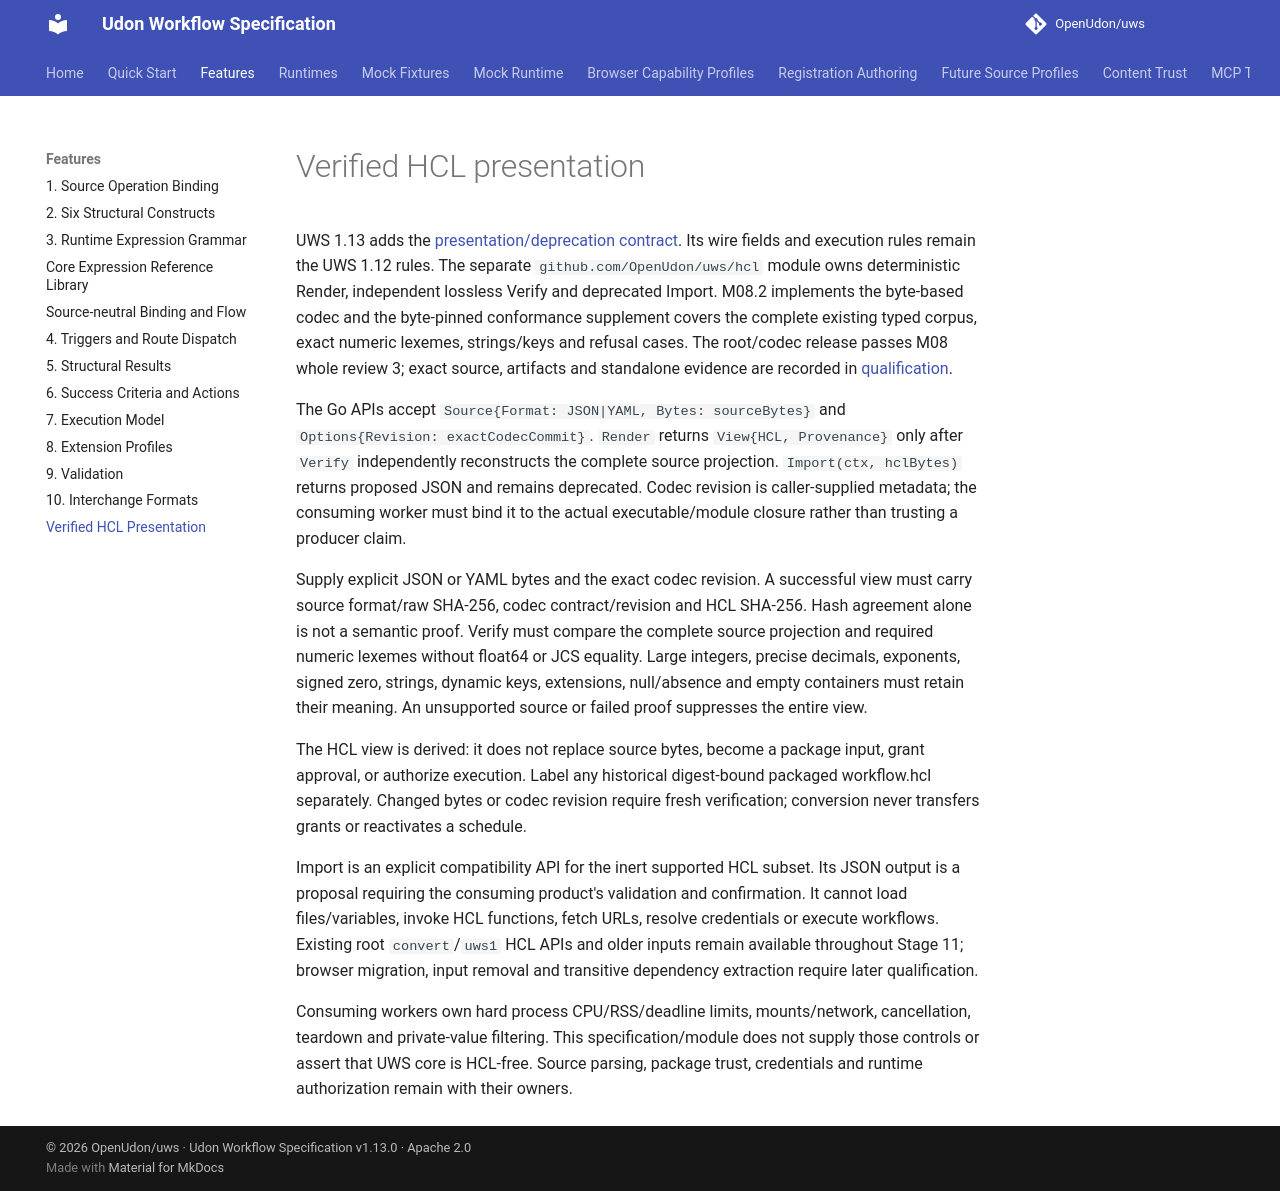

repository: OpenUdon/uws · page: hcl-presentation/index.html · generator: mkdocs

# Verified HCL presentation

UWS 1.13 adds the [presentation/deprecation contract](https://github.com/OpenUdon/uws/blob/main/versions/1.13.0.md#12-verified-hcl-presentation-and-deprecation).
Its wire fields and execution rules remain the UWS 1.12 rules. The separate
`github.com/OpenUdon/uws/hcl` module owns deterministic Render, independent
lossless Verify and deprecated Import. M08.2 implements the byte-based codec
and the byte-pinned conformance supplement covers the complete existing typed
corpus, exact numeric lexemes, strings/keys and refusal cases. The root/codec release passes M08 whole review 3; exact source, artifacts and
standalone evidence are recorded in [qualification](m08-qualification.md).

The Go APIs accept `Source{Format: JSON|YAML, Bytes: sourceBytes}` and
`Options{Revision: exactCodecCommit}`. `Render` returns `View{HCL, Provenance}`
only after `Verify` independently reconstructs the complete source projection.
`Import(ctx, hclBytes)` returns proposed JSON and remains deprecated. Codec
revision is caller-supplied metadata; the consuming worker must bind it to the
actual executable/module closure rather than trusting a producer claim.

Supply explicit JSON or YAML bytes and the exact codec revision. A successful
view must carry source format/raw SHA-256, codec contract/revision and HCL SHA-256.
Hash agreement alone is not a semantic proof. Verify must compare the complete
source projection and required numeric lexemes without float64 or JCS equality.
Large integers, precise decimals, exponents, signed zero, strings, dynamic keys,
extensions, null/absence and empty containers must retain their meaning.
An unsupported source or failed proof suppresses the entire view.

The HCL view is derived: it does not replace source bytes, become a package input,
grant approval, or authorize execution. Label any historical digest-bound
packaged workflow.hcl separately. Changed bytes or codec revision require fresh
verification; conversion never transfers grants or reactivates a schedule.

Import is an explicit compatibility API for the inert supported HCL subset.
Its JSON output is a proposal requiring the consuming product's validation and
confirmation. It cannot load files/variables, invoke HCL functions, fetch URLs,
resolve credentials or execute workflows. Existing root `convert`/`uws1` HCL
APIs and older inputs remain available throughout Stage 11; browser migration,
input removal and transitive dependency extraction require later qualification.

Consuming workers own hard process CPU/RSS/deadline limits, mounts/network,
cancellation, teardown and private-value filtering. This specification/module
does not supply those controls or assert that UWS core is HCL-free. Source parsing,
package trust, credentials and runtime authorization remain with their owners.
